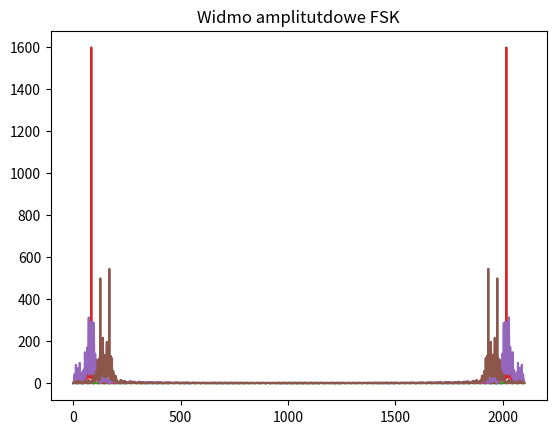

Python code for this plot:
import numpy as np
import matplotlib.pyplot as plt
st = "Michal"
# ord () zwraca l. calkowita reprezentujaca znak unicode
ac = str((''.join(format(ord(i),'b') for i in st))).replace(' ','')

asc = []
for i in str(ac):
    ac = int(i)
    asc.append(ac)

W = 2
Tb = 1 # czas trwania bitu
fn = W * (Tb**(-1))
A1 = 1
A2 = 2
fn1 = (W + 1) / Tb
fn2 = (W + 2) / Tb
rozmiarASC = np.size(asc)
Tc = Tb * rozmiarASC #czas trwania sygnalu
fs = 50
N = Tc * fs #ilosc probek
Ts = 1/fs #okres probkowania
t = np.linspace(0, Tc, N)
# print(rozmiarASC)
# print(np.size(t))
# print(np.size(t)/rozmiarASC)
b = []
p = np.size(t)/rozmiarASC
for i in range(rozmiarASC):
    for j in range(int(p)):
        b.append(asc[i])
def za(t):
    za = []
    for i in range(len(b)):
        if b[i] == 0:
            za.append(A1 * np.sin(2 * np.pi * fn * t[i]))
        elif b[i] == 1:
            za.append(A2 * np.sin(2 * np.pi * fn * t[i]))
    return za
def zp(t):
    zp = []
    for i in range(len(b)):
        if b[i] == 0:
            zp.append(np.sin(2 * np.pi * fn * t[i]))
        elif b[i] == 1:
            zp.append(np.sin(2 * np.pi * fn * t[i] + np.pi))
    return zp
def zf(t):
    zf = []
    for i in range(len(b)):
        if b[i] == 0:
            zf.append(np.sin(2 * np.pi * fn1 * t[i]))
        elif b[i] == 1:
            zf.append(np.sin(2 * np.pi * fn2 * t[i]))
    return zf
za = za(t)
zp = zp(t)
zf = zf(t)


plt.plot(za)
plt.title("Modulacja ASK")
plt.show()
plt.plot(zp)
plt.title("Modulacja PSK")
plt.show()
plt.plot(zf)
plt.title("Modulacja FSK")
plt.show()

def widmoAmplitudowe(wid):
    return np.sqrt((wid.real ** 2) + (wid.imag ** 2))

zafft = np.fft.fft(za)
plt.plot(widmoAmplitudowe(zafft))
plt.title("Widmo amplitutdowe ASK")
plt.show()

zpfft = np.fft.fft(zp)
plt.plot(widmoAmplitudowe(zpfft))
plt.title("Widmo amplitutdowe PSK")
plt.show()

zffft = np.fft.fft(zf)
plt.plot(widmoAmplitudowe(zffft))
plt.title("Widmo amplitutdowe FSK")
plt.show()
